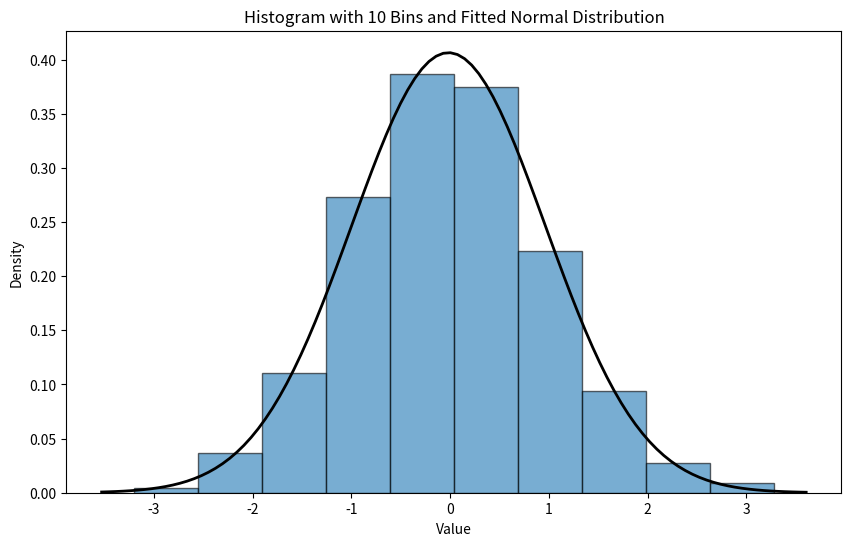
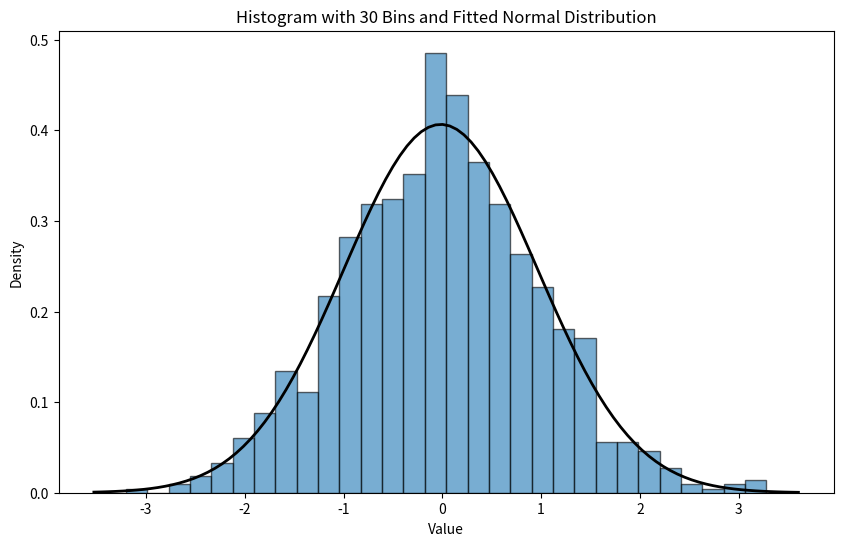
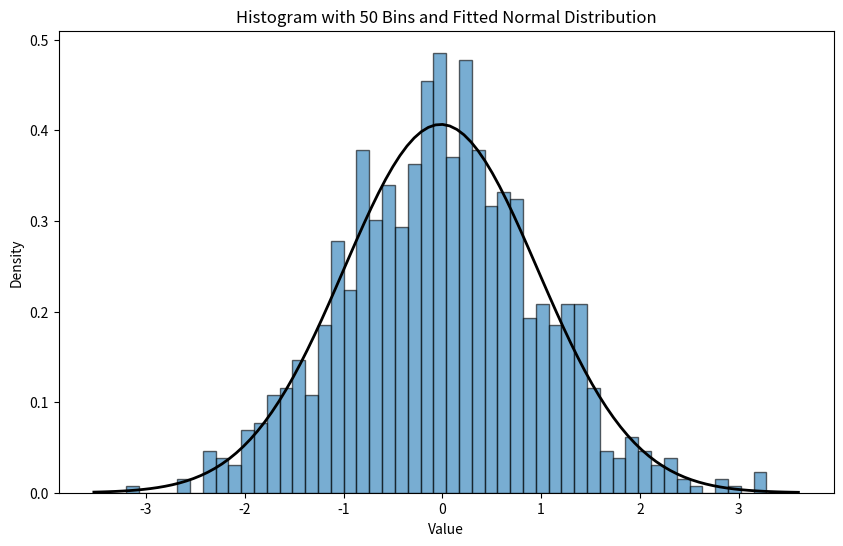

These figures' Python source, in order:
import numpy as np
import matplotlib.pyplot as plt
from scipy.stats import norm

# Simulated data
data = np.random.normal(loc=0, scale=1, size=1000)

# Create histograms with different bin counts
for bins in [10, 30, 50]:
    plt.figure(figsize=(10, 6))

    # Plot histogram
    plt.hist(data, bins=bins, density=True, alpha=0.6, edgecolor='black')

    # Fit normal distribution
    mean, std_dev = norm.fit(data)
    xmin, xmax = plt.xlim()
    x = np.linspace(xmin, xmax, 100)
    p = norm.pdf(x, mean, std_dev)
    plt.plot(x, p, 'k', linewidth=2)

    # Add labels and title
    plt.xlabel('Value')
    plt.ylabel('Density')
    plt.title(f'Histogram with {bins} Bins and Fitted Normal Distribution')
    plt.show()
